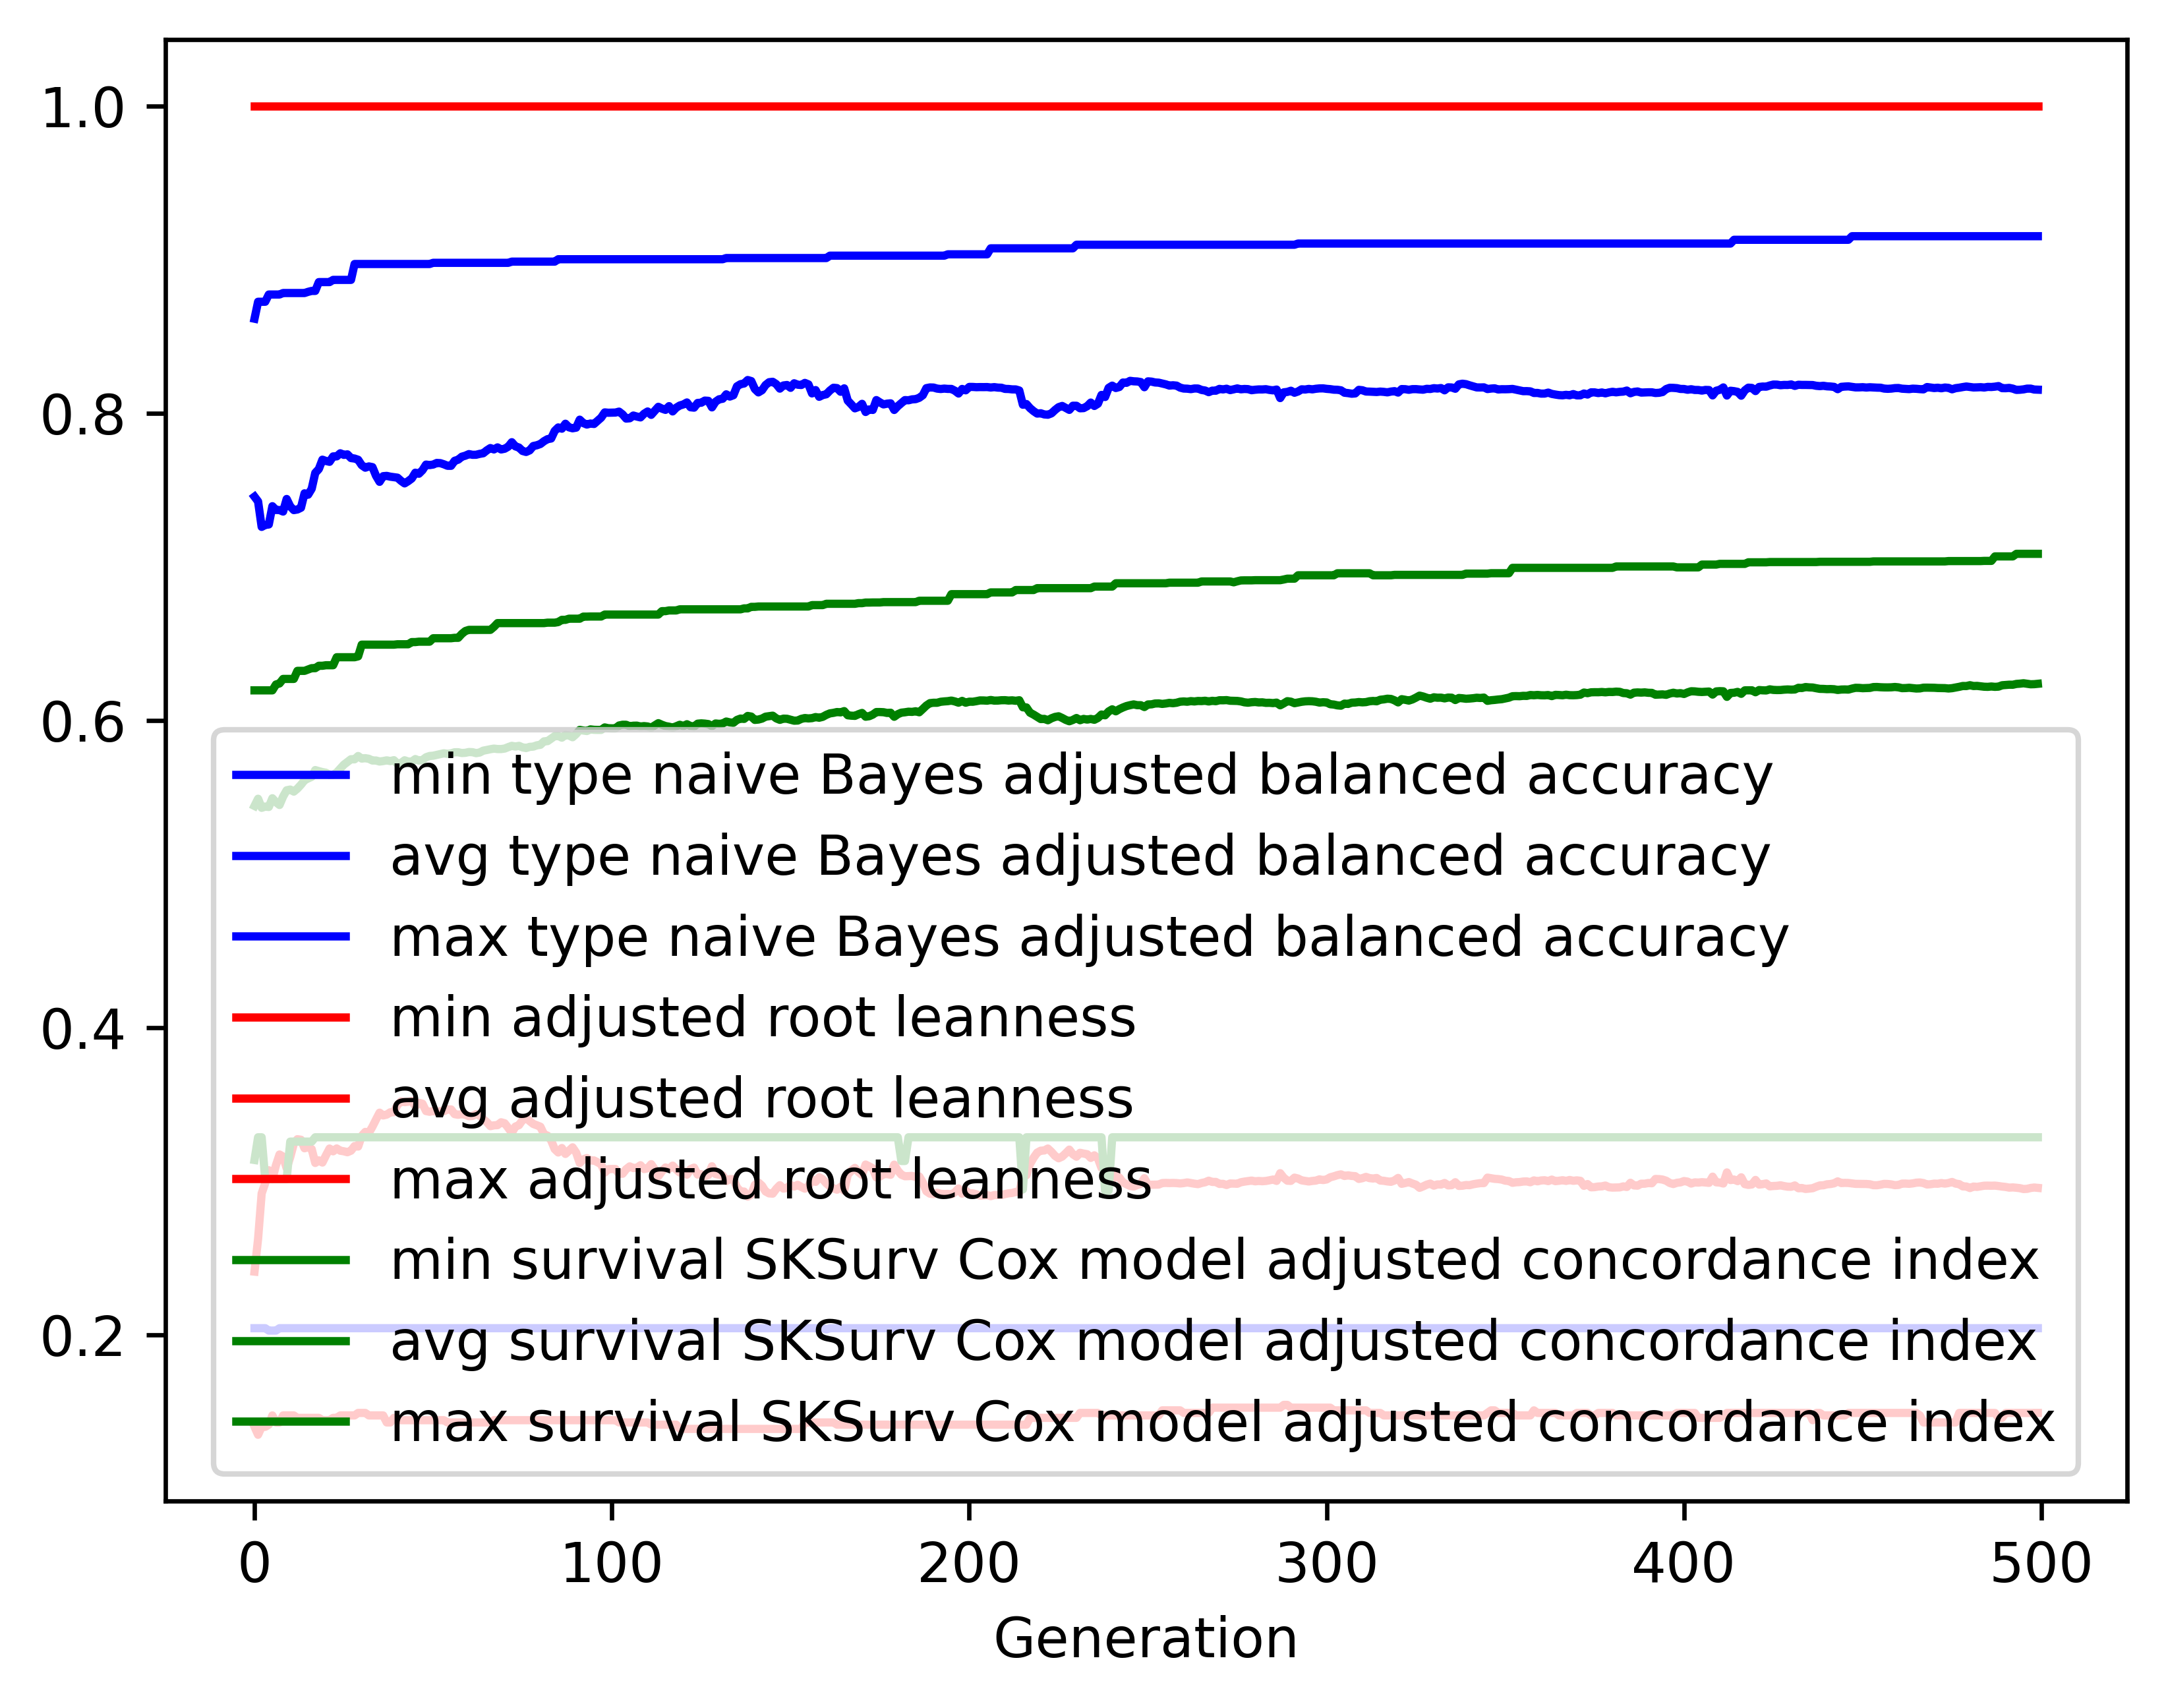

Values plotted in this chart, from the file beside it:
gen, evals, gen_feats, explored, type naive Bayes adjusted balanced accur…, type naive Bayes adjusted balanced accur…, type naive Bayes adjusted balanced accur…, type naive Bayes adjusted balanced accur…, adjusted root leanness_min, adjusted root leanness_avg, adjusted root leanness_max, adjusted root leanness_std, survival SKSurv Cox model adjusted conco…, survival SKSurv Cox model adjusted conco…, survival SKSurv Cox model adjusted conco…, survival SKSurv Cox model adjusted conco…
0, 500, 459, 459, 0.2042, 0.7455, 0.8614, 0.1263, 0.14, 0.2411, 1.0, 0.1386, 0.3137, 0.5442, 0.6195, 0.0531
1, 504, 692, 703, 0.2042, 0.7424, 0.8724, 0.1198, 0.1348, 0.2624, 1.0, 0.1278, 0.3285, 0.5489, 0.6195, 0.0527
2, 500, 718, 906, 0.2042, 0.7259, 0.8724, 0.1289, 0.14, 0.2919, 1.0, 0.1372, 0.3285, 0.543, 0.6195, 0.05681
3, 500, 768, 1143, 0.2042, 0.7272, 0.8724, 0.1352, 0.14, 0.2987, 1.0, 0.1428, 0.3013, 0.5438, 0.6195, 0.05829
4, 500, 784, 1370, 0.2027, 0.7275, 0.8772, 0.1328, 0.1414, 0.3071, 1.0, 0.1393, 0.3013, 0.5436, 0.6195, 0.0571
5, 500, 784, 1559, 0.2027, 0.7394, 0.8772, 0.1243, 0.1474, 0.3012, 1.0, 0.1349, 0.3013, 0.5492, 0.6195, 0.05377
6, 500, 828, 1747, 0.2027, 0.7369, 0.8772, 0.1255, 0.1429, 0.3103, 1.0, 0.1346, 0.3013, 0.5467, 0.6233, 0.05334
7, 500, 799, 1911, 0.2042, 0.7369, 0.8772, 0.1242, 0.1429, 0.3173, 1.0, 0.1371, 0.3013, 0.5448, 0.624, 0.05534
8, 500, 787, 2065, 0.2042, 0.7359, 0.8781, 0.1314, 0.1474, 0.3159, 1.0, 0.1411, 0.3013, 0.5503, 0.6269, 0.05443
9, 500, 810, 2212, 0.2042, 0.744, 0.8781, 0.1292, 0.1474, 0.3083, 1.0, 0.1413, 0.3013, 0.5544, 0.6269, 0.05429
10, 500, 808, 2346, 0.2042, 0.7392, 0.8781, 0.1335, 0.1474, 0.3156, 1.0, 0.145, 0.3257, 0.5549, 0.6269, 0.05406
11, 500, 787, 2479, 0.2042, 0.7368, 0.8781, 0.1328, 0.1474, 0.3243, 1.0, 0.1421, 0.3257, 0.5535, 0.6269, 0.05416
12, 500, 813, 2629, 0.2042, 0.7372, 0.8781, 0.1315, 0.1459, 0.3273, 1.0, 0.1429, 0.3257, 0.5555, 0.6322, 0.05545
13, 500, 778, 2761, 0.2042, 0.7383, 0.8781, 0.1323, 0.1459, 0.3269, 1.0, 0.1419, 0.3257, 0.558, 0.6322, 0.05453
14, 500, 788, 2882, 0.2042, 0.7477, 0.8781, 0.1263, 0.1459, 0.3214, 1.0, 0.137, 0.3257, 0.5609, 0.6322, 0.05333
15, 500, 796, 3003, 0.2042, 0.7468, 0.8789, 0.1287, 0.1459, 0.3221, 1.0, 0.1386, 0.3257, 0.5621, 0.633, 0.05418
16, 500, 786, 3127, 0.2042, 0.7507, 0.8795, 0.1275, 0.1459, 0.3208, 1.0, 0.1386, 0.3257, 0.5632, 0.6339, 0.05456
17, 500, 790, 3222, 0.2042, 0.761, 0.8795, 0.1223, 0.1459, 0.3118, 1.0, 0.1357, 0.3285, 0.5676, 0.6339, 0.05198
18, 500, 805, 3338, 0.2042, 0.7636, 0.8853, 0.1223, 0.1459, 0.3135, 1.0, 0.1307, 0.3285, 0.5669, 0.6355, 0.05022
19, 500, 784, 3447, 0.2042, 0.7696, 0.8853, 0.1195, 0.1443, 0.3121, 1.0, 0.1286, 0.3285, 0.5663, 0.6355, 0.05025
20, 500, 812, 3550, 0.2042, 0.7688, 0.8853, 0.1193, 0.1443, 0.3168, 1.0, 0.129, 0.3285, 0.5658, 0.6358, 0.05026
21, 500, 813, 3648, 0.2042, 0.7683, 0.8853, 0.1221, 0.1443, 0.3212, 1.0, 0.1291, 0.3285, 0.5644, 0.6358, 0.0513
22, 500, 821, 3743, 0.2042, 0.7718, 0.8867, 0.1202, 0.1459, 0.3194, 1.0, 0.1278, 0.3285, 0.5646, 0.6358, 0.05145
23, 500, 839, 3826, 0.2042, 0.7718, 0.8867, 0.1206, 0.1459, 0.3212, 1.0, 0.1258, 0.3285, 0.5659, 0.641, 0.05147
24, 500, 803, 3914, 0.2042, 0.7738, 0.8867, 0.1214, 0.1474, 0.3198, 1.0, 0.1269, 0.3285, 0.5685, 0.641, 0.04995
25, 500, 808, 3999, 0.2042, 0.7728, 0.8867, 0.1223, 0.1474, 0.3194, 1.0, 0.1274, 0.3285, 0.5711, 0.641, 0.05029
26, 500, 819, 4079, 0.2042, 0.7731, 0.8867, 0.1195, 0.1474, 0.3188, 1.0, 0.1258, 0.3285, 0.5729, 0.641, 0.04901
27, 500, 815, 4155, 0.2042, 0.7707, 0.8867, 0.1232, 0.1474, 0.3198, 1.0, 0.1274, 0.3285, 0.5746, 0.641, 0.04829
28, 500, 820, 4235, 0.2042, 0.7704, 0.897, 0.1195, 0.1474, 0.3228, 1.0, 0.1257, 0.3285, 0.5746, 0.641, 0.04859
29, 500, 807, 4288, 0.2042, 0.7696, 0.897, 0.1188, 0.1491, 0.3225, 1.0, 0.1269, 0.3285, 0.5767, 0.6416, 0.04916
30, 500, 834, 4355, 0.2042, 0.7661, 0.897, 0.1188, 0.1491, 0.3294, 1.0, 0.1274, 0.3285, 0.5751, 0.6492, 0.04991
31, 500, 826, 4430, 0.2042, 0.7644, 0.897, 0.1189, 0.1491, 0.332, 1.0, 0.1273, 0.3285, 0.5753, 0.6492, 0.0498
32, 500, 827, 4477, 0.2042, 0.7653, 0.897, 0.1189, 0.1474, 0.3314, 1.0, 0.1265, 0.3285, 0.5749, 0.6492, 0.04999
33, 500, 840, 4526, 0.2042, 0.7648, 0.897, 0.1174, 0.1474, 0.3354, 1.0, 0.1261, 0.3285, 0.5738, 0.6492, 0.0504
34, 500, 817, 4580, 0.2042, 0.7592, 0.897, 0.1188, 0.1474, 0.3401, 1.0, 0.1256, 0.3285, 0.5738, 0.6492, 0.05078
35, 500, 824, 4625, 0.2042, 0.7552, 0.897, 0.1188, 0.1474, 0.3445, 1.0, 0.1245, 0.3285, 0.5731, 0.6492, 0.05131
36, 500, 809, 4670, 0.2042, 0.7589, 0.897, 0.1178, 0.1474, 0.3427, 1.0, 0.1251, 0.3285, 0.5734, 0.6492, 0.05173
37, 500, 784, 4726, 0.2042, 0.7591, 0.897, 0.1184, 0.1429, 0.3433, 1.0, 0.1262, 0.3285, 0.5739, 0.6492, 0.05191
38, 500, 812, 4774, 0.2042, 0.7586, 0.897, 0.1185, 0.1429, 0.3448, 1.0, 0.1269, 0.3285, 0.5734, 0.6492, 0.05257
39, 500, 816, 4826, 0.2042, 0.7583, 0.897, 0.1215, 0.1459, 0.3448, 1.0, 0.1284, 0.3285, 0.574, 0.6492, 0.05265
40, 500, 835, 4881, 0.2042, 0.7579, 0.897, 0.1216, 0.1443, 0.3496, 1.0, 0.1272, 0.3285, 0.5717, 0.6495, 0.05281
41, 500, 805, 4931, 0.2042, 0.7559, 0.897, 0.1222, 0.1443, 0.3519, 1.0, 0.1275, 0.3285, 0.5721, 0.6495, 0.05313
42, 500, 798, 4963, 0.2042, 0.7542, 0.897, 0.1232, 0.1443, 0.3514, 1.0, 0.1277, 0.3285, 0.5739, 0.6495, 0.0525
43, 500, 802, 5005, 0.2042, 0.7557, 0.897, 0.1238, 0.1443, 0.3517, 1.0, 0.1287, 0.3285, 0.5731, 0.6495, 0.0529
44, 500, 811, 5030, 0.2042, 0.7574, 0.897, 0.1241, 0.1443, 0.3522, 1.0, 0.1291, 0.3285, 0.5731, 0.6509, 0.05281
45, 500, 821, 5068, 0.2042, 0.7612, 0.897, 0.1216, 0.1443, 0.3486, 1.0, 0.1284, 0.3285, 0.5747, 0.6509, 0.0521
46, 500, 772, 5096, 0.2042, 0.7605, 0.897, 0.1224, 0.1443, 0.3509, 1.0, 0.1275, 0.3285, 0.5738, 0.6512, 0.05213
47, 500, 807, 5127, 0.2042, 0.7628, 0.897, 0.1211, 0.1443, 0.3504, 1.0, 0.1279, 0.3285, 0.5741, 0.6512, 0.05219
48, 500, 783, 5158, 0.2042, 0.7664, 0.897, 0.12, 0.1443, 0.3456, 1.0, 0.1299, 0.3285, 0.5759, 0.6512, 0.05216
49, 500, 815, 5187, 0.2042, 0.7661, 0.897, 0.1204, 0.1443, 0.3451, 1.0, 0.1309, 0.3285, 0.5767, 0.6512, 0.05226
50, 500, 793, 5211, 0.2042, 0.7665, 0.8978, 0.121, 0.1443, 0.3457, 1.0, 0.1312, 0.3285, 0.5769, 0.6534, 0.05226
51, 500, 796, 5234, 0.2042, 0.7675, 0.8978, 0.1225, 0.1443, 0.3452, 1.0, 0.1312, 0.3285, 0.5774, 0.6534, 0.05199
52, 500, 783, 5255, 0.2042, 0.7674, 0.8978, 0.123, 0.1443, 0.3455, 1.0, 0.1315, 0.3285, 0.578, 0.6534, 0.05144
53, 500, 819, 5278, 0.2042, 0.7666, 0.8978, 0.1228, 0.1443, 0.3455, 1.0, 0.1315, 0.3285, 0.5785, 0.6534, 0.05208
54, 500, 810, 5298, 0.2042, 0.7657, 0.8978, 0.1242, 0.1429, 0.3467, 1.0, 0.1321, 0.3285, 0.5781, 0.6534, 0.05202
55, 500, 780, 5315, 0.2042, 0.7656, 0.8978, 0.1242, 0.1429, 0.3467, 1.0, 0.1333, 0.3285, 0.5785, 0.6534, 0.05277
56, 500, 785, 5339, 0.2042, 0.7689, 0.8978, 0.1222, 0.1429, 0.3436, 1.0, 0.133, 0.3285, 0.5792, 0.6537, 0.05269
57, 500, 795, 5353, 0.2042, 0.7696, 0.8978, 0.1223, 0.1429, 0.3432, 1.0, 0.1341, 0.3285, 0.5792, 0.6537, 0.05334
58, 500, 780, 5372, 0.2042, 0.7716, 0.8978, 0.122, 0.1429, 0.3436, 1.0, 0.1347, 0.3285, 0.5787, 0.6562, 0.0538
59, 500, 795, 5392, 0.2042, 0.7722, 0.8978, 0.1218, 0.1429, 0.3431, 1.0, 0.1353, 0.3285, 0.5788, 0.6581, 0.05404
... 440 more rows
